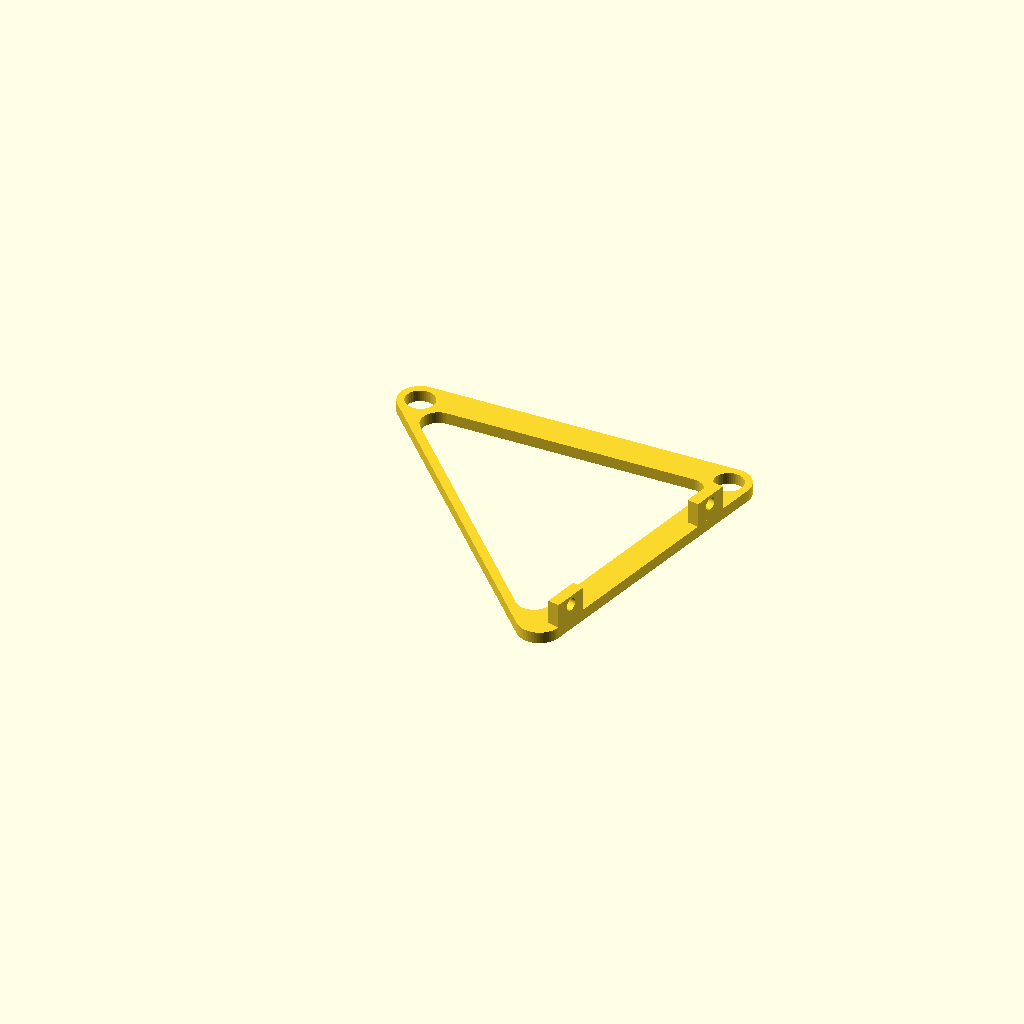
Cell 1: the model at its default parameters.
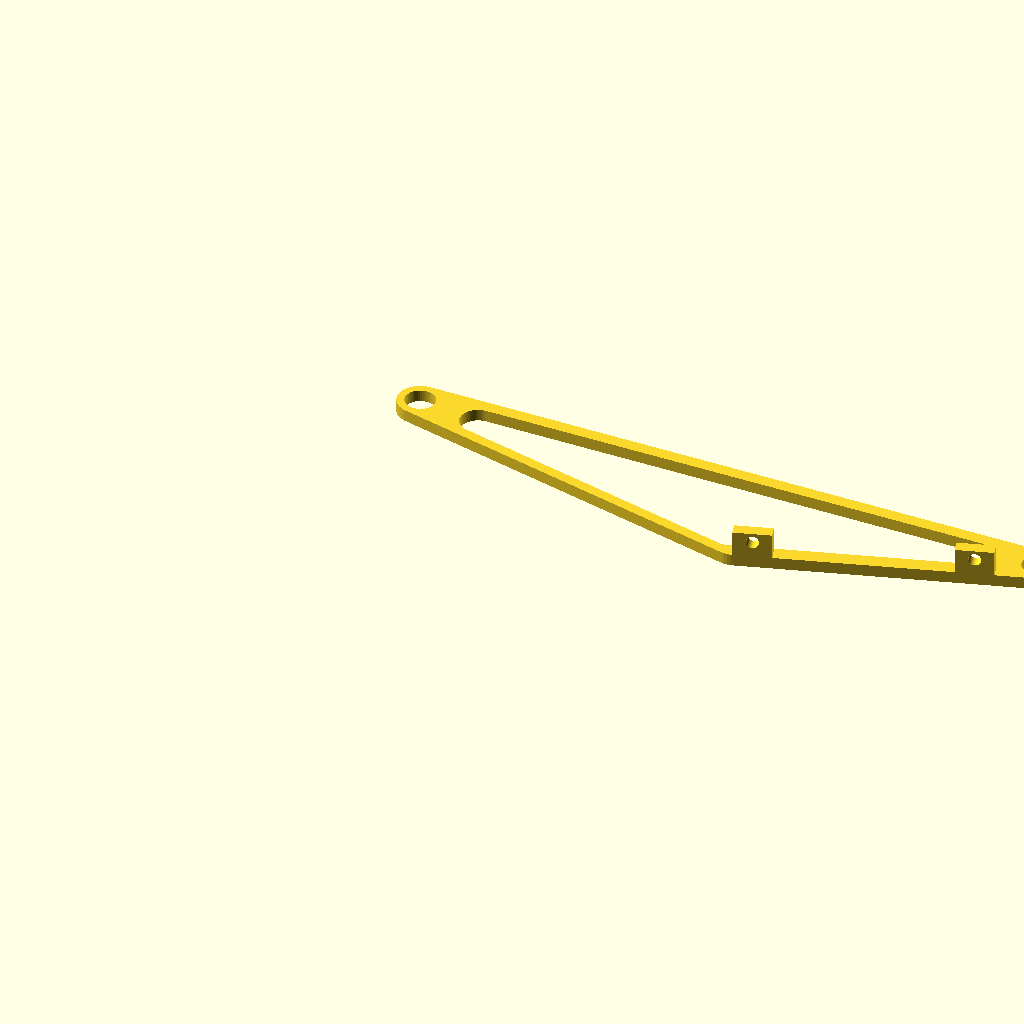
Cell 2: the same model with a = 170.
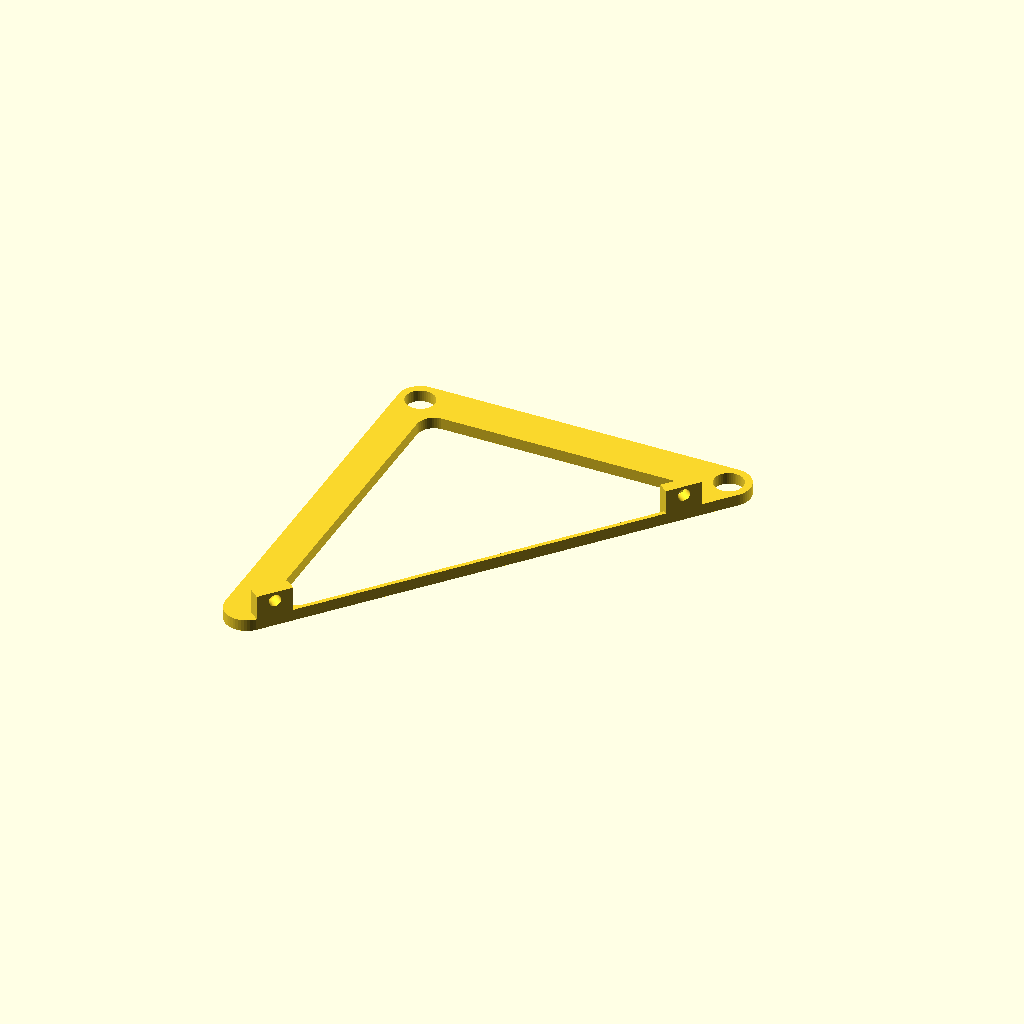
Cell 3 — d set to 112, the other parameters unchanged.
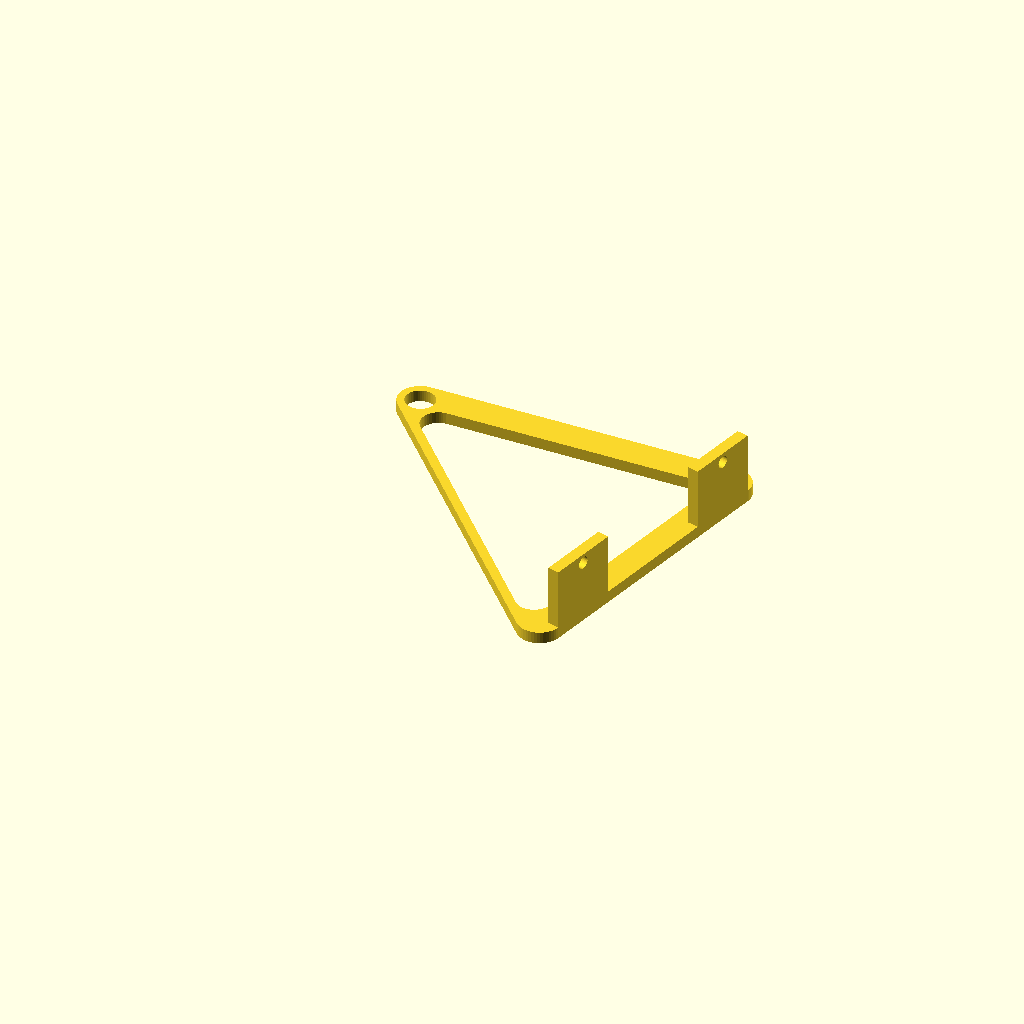
Cell 4 — tab_size set to 20, the other parameters unchanged.
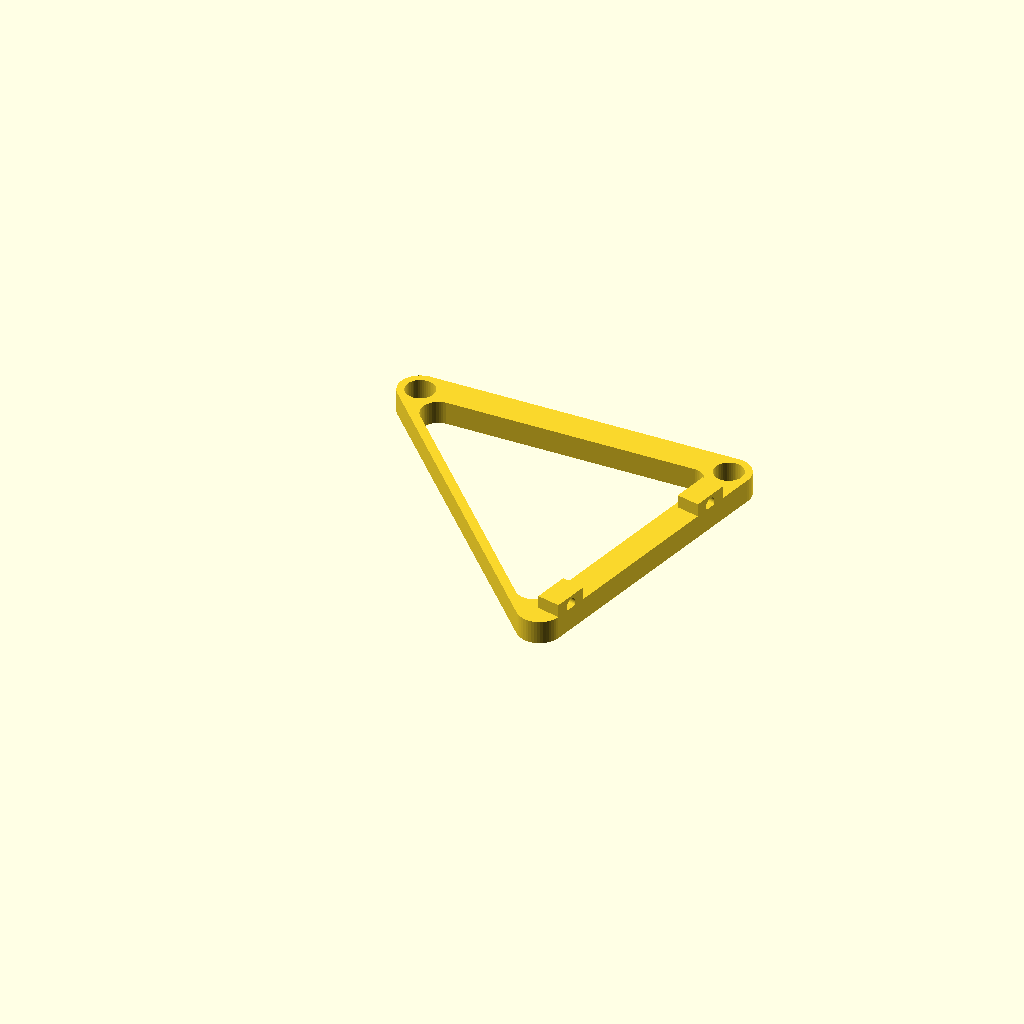
Cell 5: thickness = 6.4 (everything else at default).
All cells are drawn from one camera (rotation 55°, 0°, 25°, orthographic, colour scheme Cornfield), so only the parameter changes between them.
OpenSCAD source file scadFiles/74463/175441.scad:
$fn = 50;



r1 = 8/2; // big mounting holes

r2 = 3.4/2; // PCB mounting hols

a = 85; // distance between large mounting holes (centers)

b = 100; // lift arm of the bracket, sets the angle of the bracket

d = 56; // distance between PCB mounting holes (centers)

c = d+20; // extra size for the PCB mount part of the bracket



tab_size = 10;  // square tab size



thickness = 3.2; // thickness of the bracket and tabs

sc = 0.8; // center removal scale factor

mink = 1.5; // r1*mink(owski) produces the rounded edges and the hole material



translate([0,0,thickness]) rotate([180,0,0]) union()

{

	linear_extrude(height = thickness) difference()

	{

		minkowski()

		{

			polygon(points = [[0,0], [a,0], [b*cos(acos((pow(a,2)+pow(b,2)-pow(c,2))/(2*a*b))), b*sin(acos((pow(a,2)+pow(b,2)-pow(c,2))/(2*a*b)))]], paths = [[0,1,2,0]]);

			circle(r = mink*r1);

		}



		circle(r = r1);

		translate([a,0]) circle(r = r1);

		

		translate([a/2-(a/2)*sc,b*sin(acos((pow(a,2)+pow(b,2)-pow(c,2))/(2*a*b)))/2-(b*sin(acos((pow(a,2)+pow(b,2)-pow(c,2))/(2*a*b)))/2)*sc]) scale(v = [sc,sc]) minkowski()

		{

			polygon(points = [[0,0], [a,0], [b*cos(acos((pow(a,2)+pow(b,2)-pow(c,2))/(2*a*b))), b*sin(acos((pow(a,2)+pow(b,2)-pow(c,2))/(2*a*b)))]], paths = [[0,1,2,0]]);

			circle(r = mink*r1);

		}

	}



	//translate([tab_size/2+mink*r1, tab_size/2+mink*r1,0])

	translate([b*cos(acos((pow(a,2)+pow(b,2)-pow(c,2))/(2*a*b))), b*sin(acos((pow(a,2)+pow(b,2)-pow(c,2))/(2*a*b)))]) rotate([0,0,-acos((pow(a,2)+pow(c,2)-pow(b,2))/(2*a*c))]) translate([tab_size/2, mink*r1-thickness, -tab_size/2]) rotate([90,0,0]) union()

	{

		translate([0,thickness,-thickness]) linear_extrude(height = thickness) difference()

		{

			square([tab_size, tab_size], center = true);

			translate([0,-tab_size/2+r2*mink]) circle(r = r2);

		}



		translate([0,thickness,-thickness]) translate([d,0]) linear_extrude(height = thickness) difference()

		{

			square([tab_size, tab_size], center = true);

			translate([0,-tab_size/2+r2*mink]) circle(r = r2);

		}

	}

}
Parameter table extracted from the source (name, type, default, range or options):
a: number, default 85
b: number, default 100
d: number, default 56
tab_size: number, default 10
thickness: number, default 3.2
sc: number, default 0.8
mink: number, default 1.5
